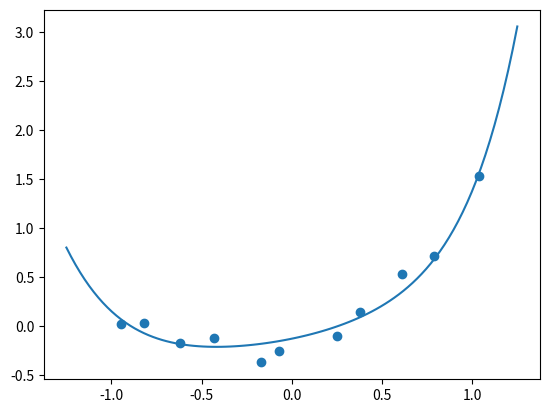

The matplotlib source for this figure:
import numpy as np
import matplotlib.pyplot as plt
from numpy.f2py.auxfuncs import throw_error

ITERATION = 1000
MU = 0.001
N = 7

def reg_lin():
    x = np.array([-0.95, -0.82, -0.62, -0.43, -0.17, -0.07, 0.25, 0.38, 0.61, 0.79, 1.04])
    y = np.array([0.02, 0.03, -0.17, -0.12, -0.37, -0.25, -0.10, 0.14, 0.53, 0.71, 1.53])
    A = np.zeros((1, N + 1))

    cost_vector_point = np.zeros(ITERATION)
    predict = np.zeros(len(x))

    for j in range(ITERATION):

        L = 0
        dLda = np.zeros(A.shape)

        for i in range(len(x)):
            x_vector = [x[i] ** j for j in range(N + 1)]
            yhat = A @ np.transpose(x_vector)
            L += (yhat - y[i]) ** 2
            dLda += 2 * (yhat - y[i]) * x_vector

        A = A - MU * dLda
        cost_vector_point[j] = L

    T = 100
    interval = np.linspace(-1.25, 1.25, T)

    ytest = np.zeros(T)
    for i in range(T):
        # ytest[i] = interval[i] * A[0][1] + A[0][0]
        for j in range(len(A[0])):
            ytest[i] += interval[i] ** j * A[0][j]

    plt.figure(1)
    plt.scatter(x, y)
    plt.plot(interval, ytest)
    plt.show()


def inv_matrix_4():
    A = np.array([[2, 1, 1, 2], [1, 2, 3, 2], [2, 1, 1, 2], [3, 1, 4, 1]])
    B = np.zeros((4, 4), dtype=np.float32)
    I = np.identity(4, dtype=np.float32)

    cost_vector = np.zeros((ITERATION,), dtype=np.float32)

    for i in range(ITERATION):
        L = np.sum((B @ A - I) ** 2)
        dLdB = 2 * (B @ A - I) @ np.transpose(A)
        B = B - MU * dLdB
        cost_vector[i] = L

    plt.figure(1)
    plt.plot(cost_vector)
    plt.grid()
    plt.show()

    print(B @ A)

def inv_matrix_6():
    A = np.array([[3, 4, 1, 2, 1, 5], [5, 2, 3, 2, 2, 1], [6, 2, 2, 6, 4, 5], [1, 2, 1, 3, 1, 2], [1, 5, 2, 3, 3, 3], [1, 2, 2, 4, 2, 1]])
    B = np.zeros((6, 6), dtype=np.float32)
    I = np.identity(6, dtype=np.float32)

    cost_vector = np.zeros((ITERATION,), dtype=np.float32)

    for i in range(ITERATION):
        L = np.sum((B @ A - I) ** 2)
        dLdB = 2 * (B @ A - I) @ np.transpose(A)
        B = B - MU * dLdB
        cost_vector[i] = L

    plt.figure(1)
    plt.plot(cost_vector)
    plt.grid()
    plt.show()

    print(B @ A)

def inv_matrix_3():
    A =  np.array([[3, 4, 1], [5, 2, 3], [6, 2, 2]])
    B = np.zeros((3,3), dtype=np.float32)
    I = np.identity(3, dtype=np.float32)

    cost_vector = np.zeros((ITERATION,), dtype=np.float32)

    for i in range(ITERATION):
        L = np.sum((B@A - I) ** 2)
        dLdB = 2 * (B@A - I) @ np.transpose(A)
        B = B - MU * dLdB
        cost_vector[i] = L

    plt.figure(1)
    plt.plot(cost_vector)
    plt.grid()
    plt.show()

    print(B@A)


if __name__ == '__main__':
    reg_lin()
